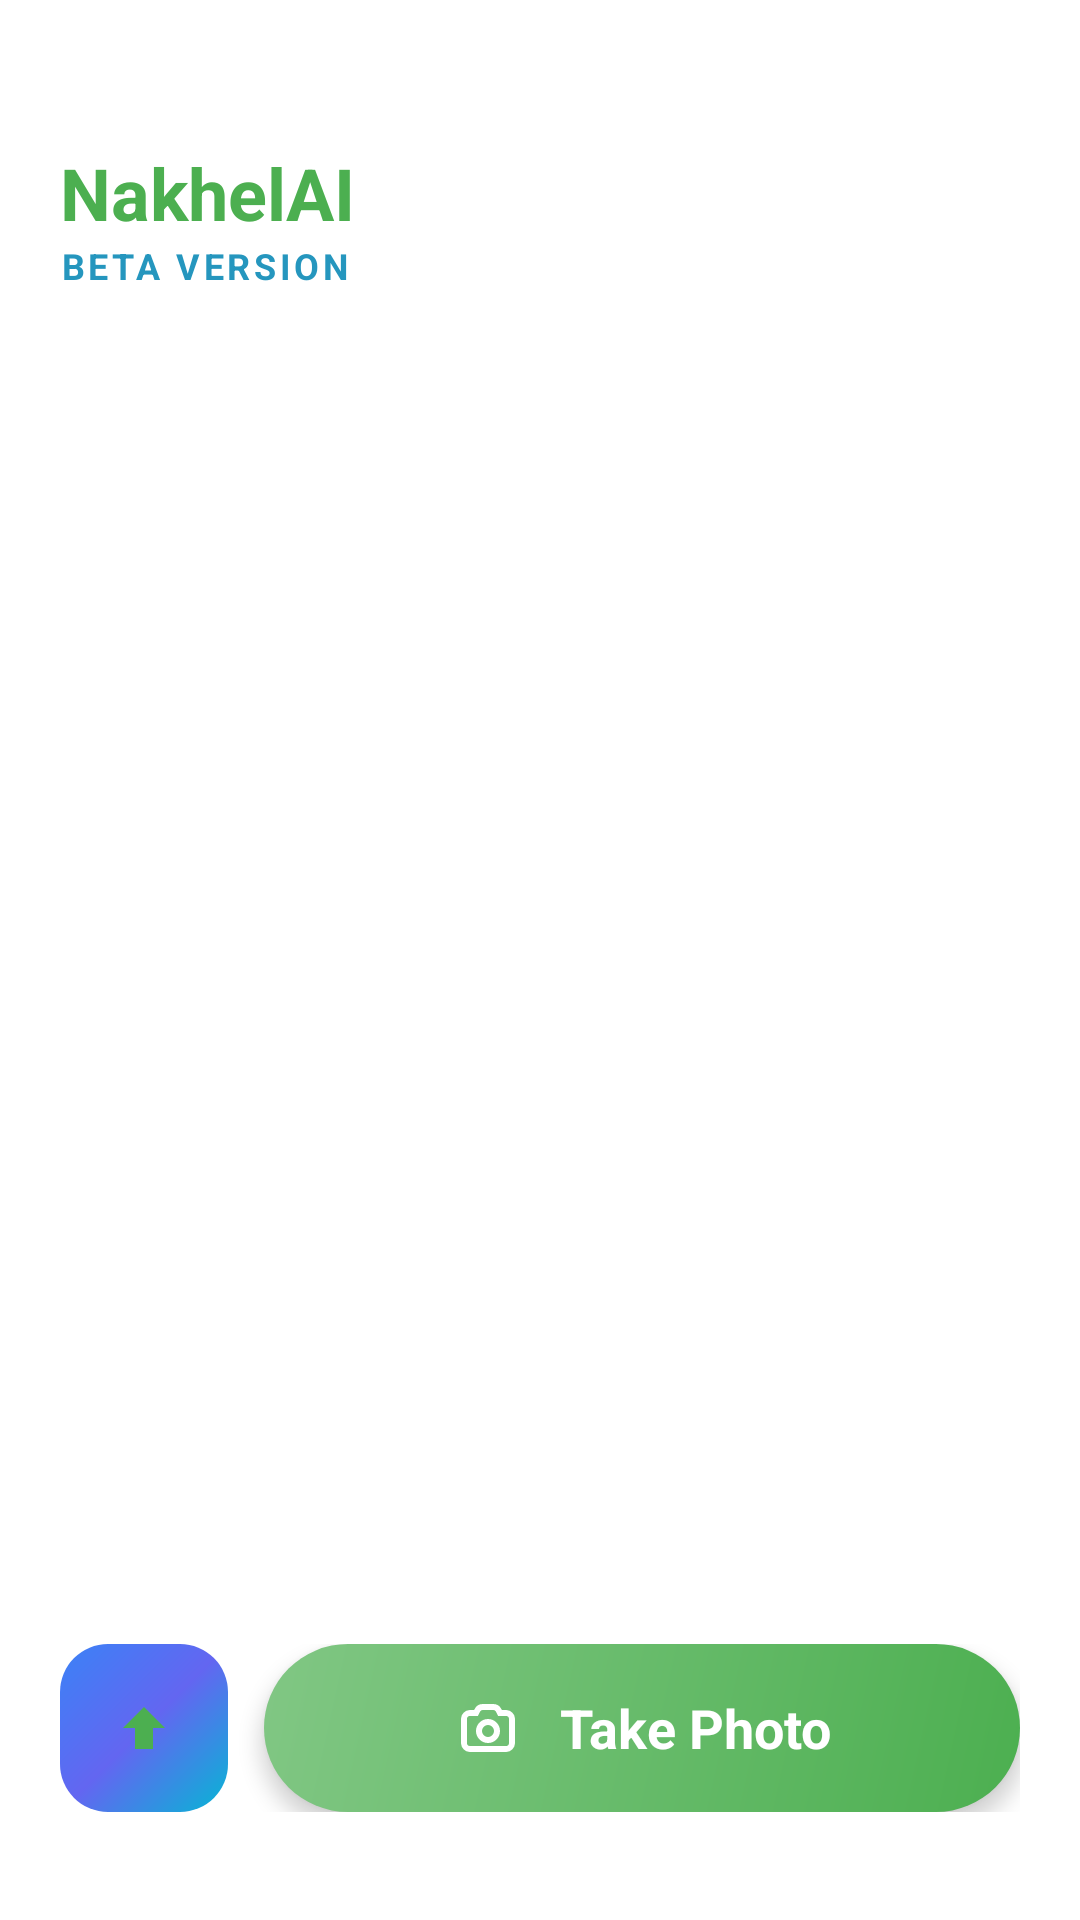

This screen was rendered from an Android layout file. Write that file and the resources it references.
<!-- AndroidManifest.xml: application theme Theme.PalmTreeClassifier.NoActionBar -->
<!-- res/layout/activity_main.xml -->
<?xml version="1.0" encoding="utf-8"?>
<androidx.constraintlayout.widget.ConstraintLayout xmlns:android="http://schemas.android.com/apk/res/android"
    xmlns:app="http://schemas.android.com/apk/res-auto"
    xmlns:tools="http://schemas.android.com/tools"
    android:layout_width="match_parent"
    android:layout_height="match_parent"
    android:paddingHorizontal="20dp"
    android:paddingBottom="20dp"
    android:paddingTop="40dp"
    tools:context=".MainActivity">

    <ImageButton
        android:id="@+id/btnSettings"
        android:layout_width="48dp"
        android:layout_height="48dp"
        android:background="?attr/selectableItemBackgroundBorderless"
        android:contentDescription="@string/about"
        android:padding="8dp"
        android:scaleType="fitCenter"
        android:src="@drawable/ic_settings"
        app:layout_constraintEnd_toEndOf="parent"
        app:layout_constraintTop_toTopOf="parent"
        app:tint="@color/settings_brown" />

    <TextView
        android:id="@+id/tvTitle"
        android:layout_width="wrap_content"
        android:layout_height="wrap_content"
        android:layout_marginTop="8dp"
        android:text="@string/title"
        android:textColor="@color/camera_btn_start"
        android:textSize="24sp"
        android:textStyle="bold"
        app:layout_constraintStart_toStartOf="parent"
        app:layout_constraintTop_toTopOf="parent" />

    <TextView
        android:id="@+id/tvBeta"
        android:layout_width="wrap_content"
        android:layout_height="wrap_content"
        android:letterSpacing="0.1"
        android:text="@string/beta"
        android:textColor="#2596be"
        android:textSize="12sp"
        android:textStyle="bold"
        app:layout_constraintStart_toStartOf="parent"
        app:layout_constraintTop_toBottomOf="@+id/tvTitle" />

    
    <androidx.viewpager2.widget.ViewPager2
        android:id="@+id/cardViewPager"
        android:layout_width="0dp"
        android:layout_height="0dp"
        android:layout_marginTop="16dp"
        android:layout_marginBottom="16dp"
        app:layout_constraintBottom_toTopOf="@+id/bottomButtonsContainer"
        app:layout_constraintEnd_toEndOf="parent"
        app:layout_constraintStart_toStartOf="parent"
        app:layout_constraintTop_toBottomOf="@+id/tvBeta" />

    
    <LinearLayout
        android:id="@+id/bottomButtonsContainer"
        android:layout_width="match_parent"
        android:layout_height="wrap_content"
        android:layout_marginBottom="16dp"
        android:gravity="center_vertical"
        android:orientation="horizontal"
        app:layout_constraintBottom_toBottomOf="parent">

        
        <FrameLayout
            android:id="@+id/btnGallery"
            android:layout_width="56dp"
            android:layout_height="56dp"
            android:background="@drawable/upload_btn_bg"
            android:clickable="true"
            android:focusable="true">

            <ImageView
                android:layout_width="24dp"
                android:layout_height="24dp"
                android:layout_gravity="center"
                android:src="@drawable/ic_arrow_up_green" />
        </FrameLayout>

        
        <LinearLayout
            android:id="@+id/btnCamera"
            android:layout_width="0dp"
            android:layout_height="56dp"
            android:layout_marginStart="12dp"
            android:layout_weight="1"
            android:background="@drawable/camera_button_bg"
            android:clickable="true"
            android:elevation="4dp"
            android:focusable="true"
            android:gravity="center"
            android:orientation="horizontal">

            <ImageView
                android:layout_width="24dp"
                android:layout_height="24dp"
                android:src="@drawable/ic_camera_modern" />

            <TextView
                android:layout_width="wrap_content"
                android:layout_height="wrap_content"
                android:layout_marginStart="12dp"
                android:text="@string/cam"
                android:textColor="@color/white"
                android:textSize="18sp"
                android:textStyle="bold" />
        </LinearLayout>
    </LinearLayout>

</androidx.constraintlayout.widget.ConstraintLayout>
<!-- resources referenced by this layout -->
<resources>
  <color name="camera_btn_start">#4CAF50</color>
  <color name="settings_brown">#8D6E63</color>
  <color name="white">#FFFFFFFF</color>
  <!-- drawable camera_button_bg (drawable) -->
  <?xml version="1.0" encoding="utf-8"?>
  <ripple xmlns:android="http://schemas.android.com/apk/res/android"
      android:color="#40FFFFFF">
      <item>
          <shape android:shape="rectangle">
              <gradient
                  android:angle="135"
                  android:endColor="#81C784"
                  android:startColor="#4CAF50"
                  android:type="linear" />
              <corners android:radius="999dp" />
          </shape>
      </item>
  </ripple>
  <!-- drawable ic_arrow_up_green (drawable) -->
  <vector xmlns:android="http://schemas.android.com/apk/res/android"
      android:width="24dp"
      android:height="24dp"
      android:viewportWidth="24"
      android:viewportHeight="24">
      <path
          android:fillColor="#4CAF50"
          android:pathData="M12,5L5,12H9V19H15V12H19L12,5Z" />
  </vector>
  <!-- drawable ic_camera_modern (drawable) -->
  <?xml version="1.0" encoding="utf-8"?>
  <vector xmlns:android="http://schemas.android.com/apk/res/android"
      android:width="24dp"
      android:height="24dp"
      android:viewportWidth="24"
      android:viewportHeight="24">
      <path
          android:strokeColor="#FFFFFF"
          android:strokeWidth="2"
          android:strokeLineCap="round"
          android:pathData="m4 9c0-1.10457 0.89543-2 2-2h2l0.44721-0.89443c0.33879-0.67757 1.03131-1.10557 1.78889-1.10557h3.5278c0.7576 0 1.4501 0.428 1.7889 1.10557l0.4472 0.89443h2c1.1046 0 2 0.89543 2 2v8c0 1.1046-0.8954 2-2 2h-12c-1.10457 0-2-0.8954-2-2z" />
      <path
          android:strokeColor="#FFFFFF"
          android:strokeWidth="2"
          android:strokeLineCap="round"
          android:pathData="m15 13c0 1.6569-1.3431 3-3 3s-3-1.3431-3-3 1.3431-3 3-3 3 1.3431 3 3z" />
  </vector>
  <!-- drawable upload_btn_bg (drawable) -->
  <?xml version="1.0" encoding="utf-8"?>
  <shape xmlns:android="http://schemas.android.com/apk/res/android"
      android:shape="rectangle">
      <gradient
          android:angle="315"
          android:endColor="#06b6d4"
          android:centerColor="#6366f1"
          android:startColor="#3b82f6"
          android:type="linear" />
      <corners android:radius="16dp" />
  </shape>
  <string name="about">About</string>
  <string name="beta">BETA VERSION</string>
  <string name="cam">Take Photo</string>
  <string name="title">NakhelAI</string>
  <style name="Theme.PalmTreeClassifier.NoActionBar" parent="Theme.MaterialComponents.DayNight.NoActionBar">
          <item name="colorPrimary">@color/colorPrimary</item>
          <item name="colorPrimaryVariant">@color/colorPrimaryVariant</item>
          <item name="colorOnPrimary">@color/colorOnPrimary</item>
          <item name="colorSecondary">@color/colorPrimary</item>
          <item name="colorSecondaryVariant">@color/colorPrimaryVariant</item>
          <item name="colorOnSecondary">@color/colorOnPrimary</item>
          <item name="android:statusBarColor">@android:color/transparent</item>
          <item name="android:windowDrawsSystemBarBackgrounds">true</item>
      </style>
  <color name="colorPrimary">#2596be</color>
  <color name="colorPrimaryVariant">#1E7898</color>
  <color name="colorOnPrimary">#FFFFFFFF</color>
</resources>
